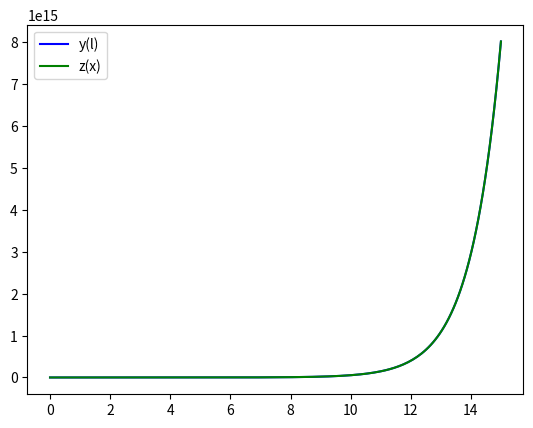

Recreate this plot in Python.
import numpy as np
from scipy.integrate import odeint
import matplotlib.pyplot as plt
from matplotlib.animation import FuncAnimation

frames = 200
t = np.linspace(0, 15, frames) 

def move_function(z, t):
    y, v_y = z
    dydt = v_y
    dv_ydt = v_y + F
    return dydt, dv_ydt

g = 9.8
v = 0
m = 250000000
F = m * g
g = 9.98
a = 8000/92.5

x0 = 0
x_0_0 = 0
y0 = 0
v_y0 = v * a 

z0 = y0, v_y0

sol = odeint(move_function, z0, t)

plt.plot(t,sol[:, 0], "b", label="y(l)")
plt.plot(t, sol[:, 1], "g", label="z(x)")
plt.legend()
plt.show()